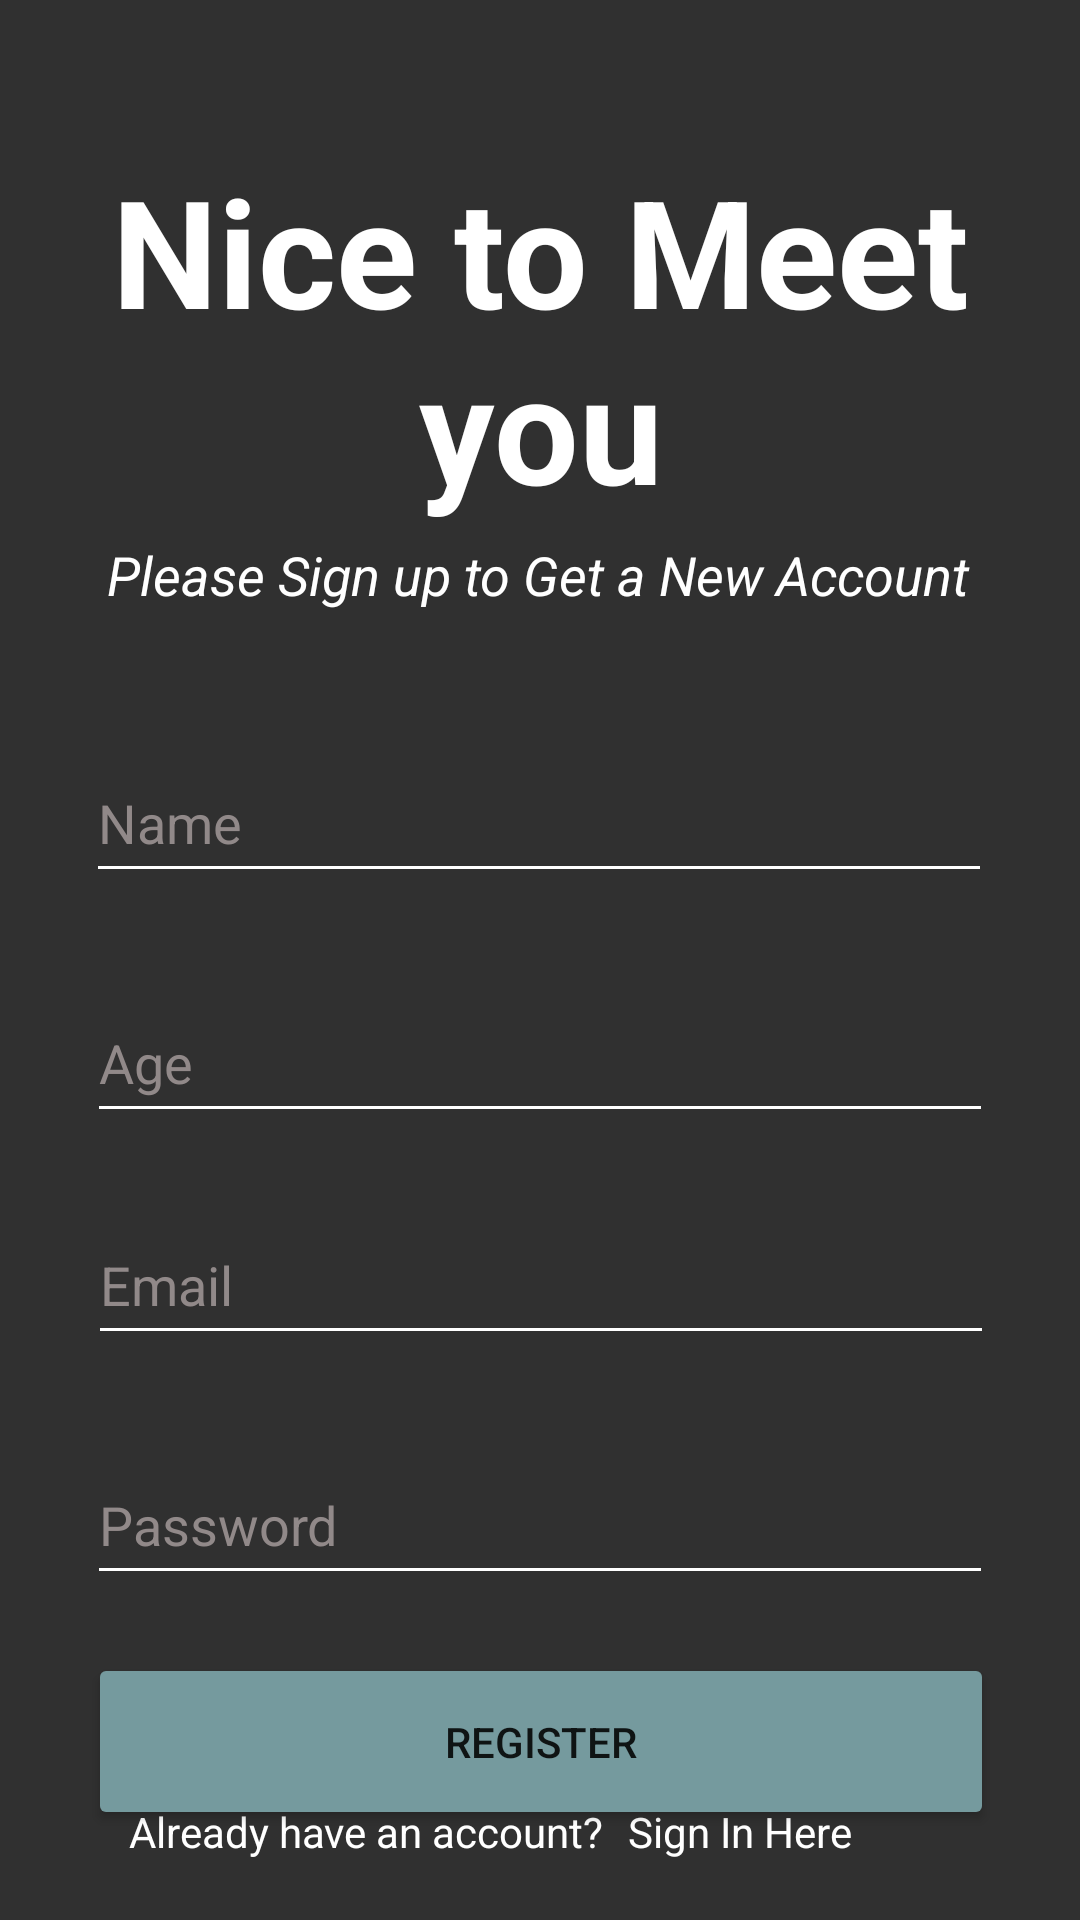

Here is an Android app screen rendered from its layout file. Give the layout XML and the strings, colors and styles it references.
<!-- AndroidManifest.xml: application theme Theme.VpreventorFYP -->
<!-- res/layout/activity_register.xml -->
<?xml version="1.0" encoding="utf-8"?>
<androidx.constraintlayout.widget.ConstraintLayout xmlns:android="http://schemas.android.com/apk/res/android"
    xmlns:app="http://schemas.android.com/apk/res-auto"
    xmlns:tools="http://schemas.android.com/tools"
    android:layout_width="match_parent"
    android:layout_height="match_parent"
    android:background="@color/dark_grey"
    tools:context="com.fypvpreventor.VpreventorFYP.Register">

    <TextView
        android:id="@+id/signuptxt2"
        android:layout_width="wrap_content"
        android:layout_height="wrap_content"
        android:layout_marginTop="97dp"
        android:layout_marginEnd="8dp"
        android:layout_marginBottom="20dp"
        android:text="Already have an account?"
        android:textColor="#FFFFFFFF"
        app:layout_constraintBottom_toBottomOf="parent"
        app:layout_constraintEnd_toStartOf="@+id/txtRegister2"
        app:layout_constraintTop_toBottomOf="@+id/Registerbutton"
        app:layout_constraintVertical_bias="1.0" />

    <TextView
        android:id="@+id/txtRegister2"
        android:layout_width="wrap_content"
        android:layout_height="wrap_content"
        android:layout_marginTop="97dp"
        android:layout_marginEnd="76dp"
        android:layout_marginBottom="20dp"
        android:gravity="bottom"
        android:text="Sign In Here"
        android:textColor="#FFFFFFFF"
        app:layout_constraintBottom_toBottomOf="parent"
        app:layout_constraintEnd_toEndOf="parent"
        app:layout_constraintTop_toBottomOf="@+id/Registerbutton"
        app:layout_constraintVertical_bias="1.0" />

    <Button
        android:id="@+id/Registerbutton"
        android:layout_width="302dp"
        android:layout_height="59dp"
        android:layout_marginTop="44dp"
        android:layout_marginBottom="136dp"
        android:backgroundTint="@color/colorPrimary"
        android:text="Register"
        app:cornerRadius="3dip"
        app:layout_constraintBottom_toBottomOf="parent"
        app:layout_constraintEnd_toEndOf="parent"
        app:layout_constraintHorizontal_bias="0.504"
        app:layout_constraintStart_toStartOf="parent"
        app:layout_constraintTop_toBottomOf="@+id/password"
        app:layout_constraintVertical_bias="0.188" />

    <EditText
        android:id="@+id/email"
        android:layout_width="302dp"
        android:layout_height="50dp"
        android:layout_marginTop="24dp"
        android:backgroundTint="#FFFFFF"
        android:ems="10"
        android:hint="Email"
        android:inputType="textEmailAddress"
        android:textColor="#FFFFFFFF"
        android:textColorHint="#918989"
        app:layout_constraintEnd_toEndOf="parent"
        app:layout_constraintHorizontal_bias="0.504"
        app:layout_constraintStart_toStartOf="parent"
        app:layout_constraintTop_toBottomOf="@+id/age" />

    <TextView
        android:id="@+id/bannerDescription2"
        android:layout_width="wrap_content"
        android:layout_height="wrap_content"
        android:layout_marginTop="4dp"
        android:text="Please Sign up to Get a New Account"
        android:textAlignment="center"
        android:textColor="#FFFFFFFF"
        android:textSize="18sp"
        android:textStyle="italic"
        app:layout_constraintEnd_toEndOf="@+id/banner2"
        app:layout_constraintHorizontal_bias="0.495"
        app:layout_constraintStart_toStartOf="@+id/banner2"
        app:layout_constraintTop_toBottomOf="@+id/banner2" />

    <TextView
        android:id="@+id/banner2"
        android:layout_width="match_parent"
        android:layout_height="wrap_content"
        android:layout_marginTop="50dp"
        android:layout_marginBottom="46dp"
        android:text="Nice to Meet you"
        android:textAlignment="center"
        android:textColor="#FFFFFF"
        android:textSize="50sp"
        android:textStyle="bold"
        app:layout_constraintBottom_toTopOf="@+id/bannerDescription2"
        app:layout_constraintEnd_toEndOf="parent"
        app:layout_constraintHorizontal_bias="0.0"
        app:layout_constraintStart_toStartOf="parent"
        app:layout_constraintTop_toTopOf="parent"
        app:layout_constraintVertical_bias="0.38"
        tools:layout_marginTop="50dp" />

    <EditText
        android:id="@+id/fullname"
        android:layout_width="302dp"
        android:layout_height="50dp"
        android:layout_marginTop="44dp"
        android:backgroundTint="#FFFFFF"
        android:ems="10"
        android:hint="Name"
        android:inputType="textPersonName"
        android:textColor="#FFFFFF"
        android:textColorHint="#918989"
        app:layout_constraintEnd_toEndOf="parent"
        app:layout_constraintHorizontal_bias="0.495"
        app:layout_constraintStart_toStartOf="parent"
        app:layout_constraintTop_toBottomOf="@+id/bannerDescription2" />

    <EditText
        android:id="@+id/age"
        android:layout_width="302dp"
        android:layout_height="50dp"
        android:layout_marginTop="30dp"
        android:backgroundTint="#FFFFFF"
        android:ems="10"
        android:hint="Age"
        android:inputType="number"
        android:textColor="#FFFFFF"
        android:textColorHint="#FF918989"
        app:layout_constraintEnd_toEndOf="parent"
        app:layout_constraintStart_toStartOf="parent"
        app:layout_constraintTop_toBottomOf="@+id/fullname" />

    <EditText
        android:id="@+id/password"
        android:layout_width="302dp"
        android:layout_height="50dp"
        android:layout_marginTop="30dp"
        android:backgroundTint="#FFFFFF"
        android:ems="10"
        android:hint="Password"
        android:inputType="textPassword"
        android:textColor="#FFFFFF"
        android:textColorHint="#918989"
        app:layout_constraintEnd_toEndOf="parent"
        app:layout_constraintStart_toStartOf="parent"
        app:layout_constraintTop_toBottomOf="@+id/email" />

    <ProgressBar
        android:id="@+id/progressBar"
        android:layout_width="wrap_content"
        android:layout_height="wrap_content"
        style="?android:attr/progressBarStyleLarge"
        android:layout_centerInParent="true"
        android:visibility="gone"
        tools:ignore="MissingConstraints"
        app:layout_constraintTop_toTopOf="parent"
        app:layout_constraintBottom_toBottomOf="parent"
        app:layout_constraintLeft_toLeftOf="parent"
        app:layout_constraintRight_toRightOf="parent"
        />
</androidx.constraintlayout.widget.ConstraintLayout>
<!-- resources referenced by this layout -->
<resources>
  <color name="colorPrimary">@color/bluish_green_200</color>
  <color name="dark_grey">#303030</color>
  <style name="Theme.VpreventorFYP" parent="Theme.MaterialComponents.DayNight.DarkActionBar">
          
          <item name="colorPrimary">@color/dark_grey</item>
          <item name="colorPrimaryVariant">#687E69</item>
          <item name="colorOnPrimary">#FFFFFF</item>
          
          <item name="colorSecondary">#7F557D</item>
          <item name="colorSecondaryVariant">#8B0000</item>
          <item name="colorOnSecondary">#FFFFFF</item>
          
          <item name="android:statusBarColor">?attr/colorPrimaryVariant</item>
          
      </style>
  <color name="bluish_green_200">#759A9E</color>
</resources>
